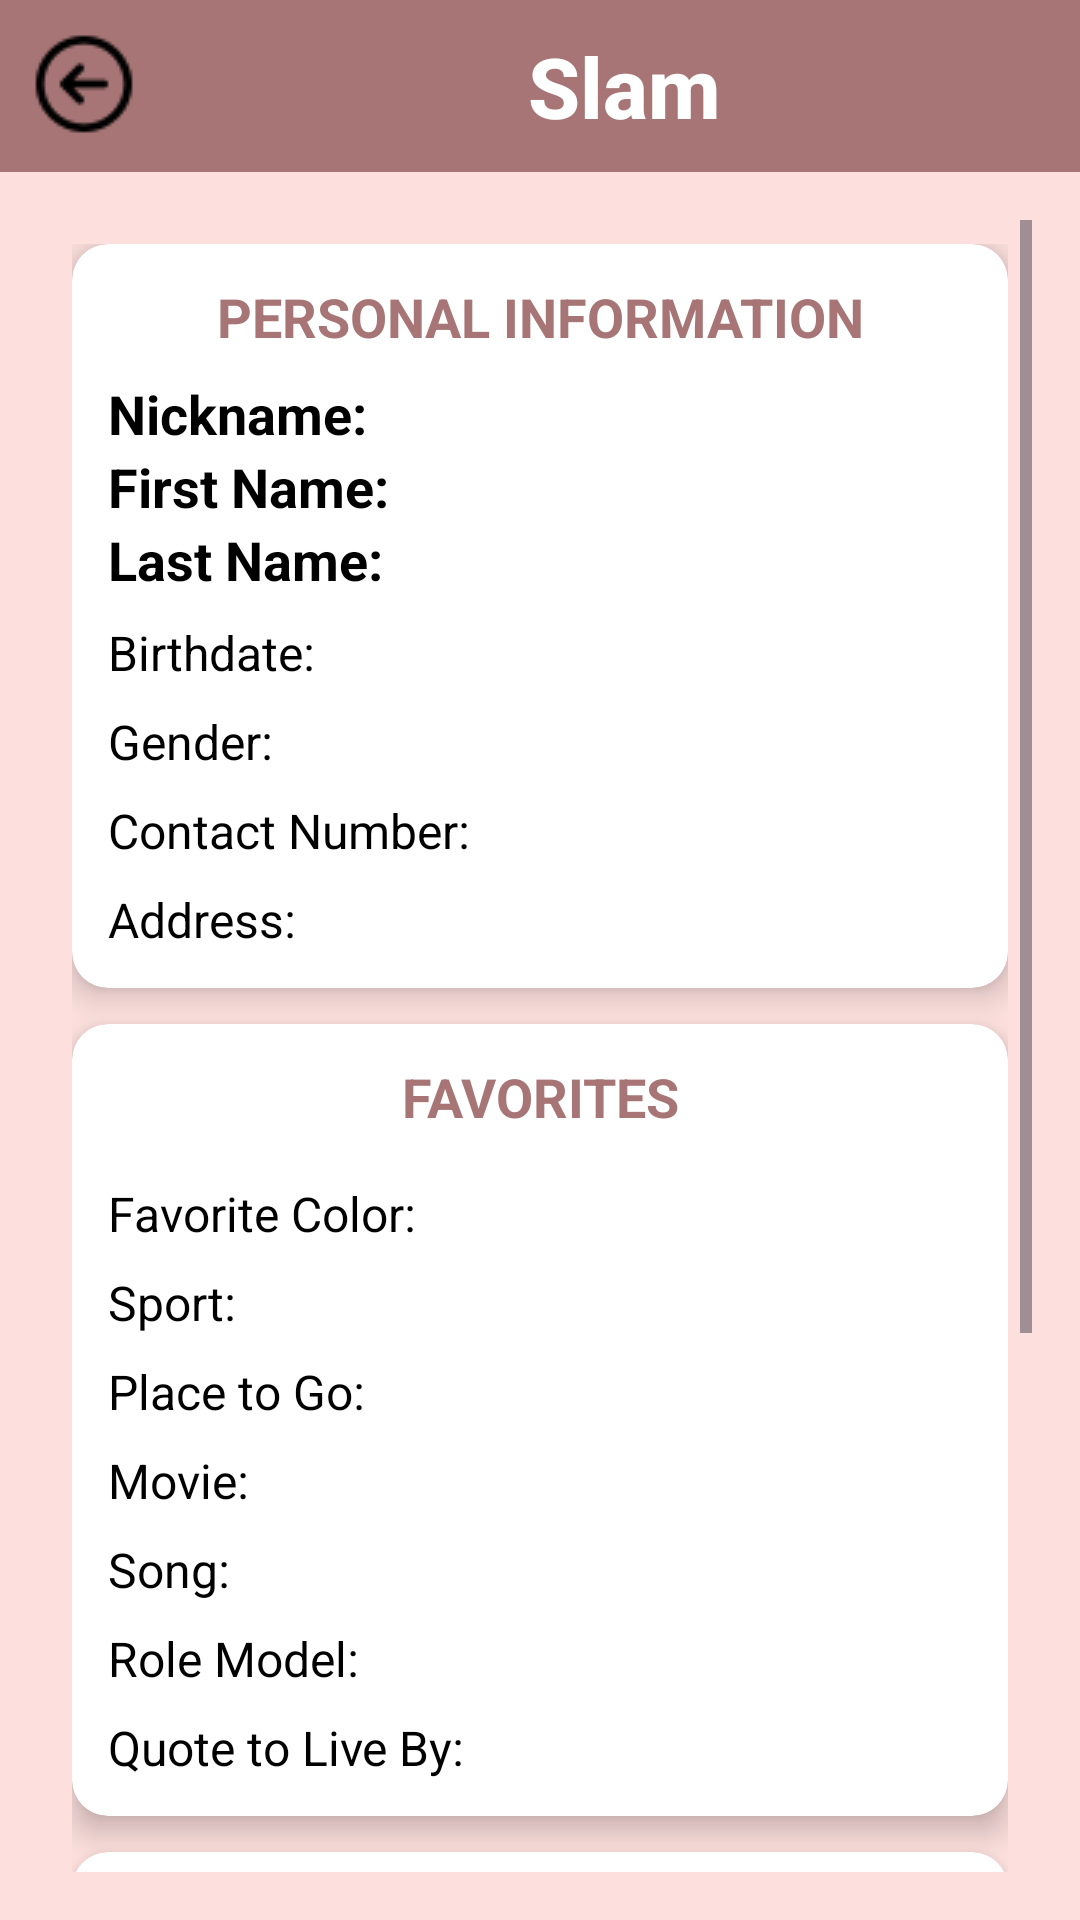

Here is an Android app screen rendered from its layout file. Give the layout XML and the strings, colors and styles it references.
<!-- AndroidManifest.xml: application theme Theme.Slam -->
<!-- res/layout/activity_view_slam.xml -->
<?xml version="1.0" encoding="utf-8"?>
<LinearLayout xmlns:android="http://schemas.android.com/apk/res/android"
    xmlns:app="http://schemas.android.com/apk/res-auto"
    xmlns:tools="http://schemas.android.com/tools"
    android:id="@+id/main"
    android:layout_width="match_parent"
    android:layout_height="match_parent"
    android:orientation="vertical"
    android:background="@color/pink7"
    tools:context=".ViewSlam">

    <LinearLayout
        android:id="@+id/addSlam"
        android:layout_width="match_parent"
        android:layout_height="wrap_content"
        android:orientation="horizontal"
        app:layout_constraintTop_toTopOf="parent"
        app:layout_constraintStart_toStartOf="parent"
        android:background="@color/pink1">

    <ImageButton
        android:id="@+id/btnBack"
        android:layout_width="40dp"
        android:layout_height="40dp"
        android:layout_margin="8dp"
        android:background="?attr/selectableItemBackgroundBorderless"
        android:contentDescription="Back"
        android:src="@drawable/icon_back_button"
        app:layout_constraintStart_toStartOf="parent"
        app:layout_constraintTop_toTopOf="parent" />

    <TextView
        android:id="@+id/header"
        android:layout_width="match_parent"
        android:layout_height="wrap_content"
        android:text="Slam"
        android:textSize="28sp"
        android:textColor="@color/white"
        android:fontFamily="sans-serif-medium"
        android:textStyle="bold"
        app:layout_constraintStart_toStartOf="parent"
        app:layout_constraintTop_toTopOf="parent"
        android:padding="10dp"
        android:gravity="center" />

    </LinearLayout>

<ScrollView
    android:layout_width="match_parent"
    android:layout_height="wrap_content"
    android:padding="16dp">

    <LinearLayout
        android:layout_width="match_parent"
        android:layout_height="wrap_content"
        android:orientation="vertical"
        android:padding="8dp"
        android:divider="@android:color/darker_gray"
        android:dividerHeight="0.5dp">

    <androidx.cardview.widget.CardView
        android:layout_width="match_parent"
        android:layout_height="wrap_content"
        android:layout_marginBottom="12dp"
        app:cardCornerRadius="12dp"
        app:cardElevation="6dp"
        android:backgroundTint="@color/white">

    <LinearLayout
        android:layout_width="match_parent"
        android:layout_height="wrap_content"
        android:orientation="vertical"
        android:padding="12dp">

        <TextView
            android:layout_width="match_parent"
            android:layout_height="wrap_content"
            android:text="PERSONAL INFORMATION"
            android:textSize="18sp"
            android:textColor="@color/pink1"
            android:textStyle="bold"
            android:paddingBottom="8dp"
            android:gravity="center"/>

    <TextView
        android:id="@+id/detailNickname"
        android:layout_width="wrap_content"
        android:layout_height="wrap_content"
        android:text="Nickname: "
        android:textSize="18sp"
        android:textStyle="bold"
        android:textColor="@color/black"/>

    <TextView
        android:id="@+id/detailFirstName"
        android:layout_width="wrap_content"
        android:layout_height="wrap_content"
        android:text="First Name: "
        android:textSize="18sp"
        android:textStyle="bold"
        android:textColor="@color/black"/>

    <TextView
        android:id="@+id/detailLastName"
        android:layout_width="wrap_content"
        android:layout_height="wrap_content"
        android:text="Last Name: "
        android:textSize="18sp"
        android:textStyle="bold"
        android:textColor="@color/black"/>

    <TextView
        android:id="@+id/detailBirthdate"
        android:layout_width="wrap_content"
        android:layout_height="wrap_content"
        android:text="Birthdate:"
        android:textSize="16sp"
        android:layout_marginTop="8dp"
        android:textColor="@color/black"/>

    <TextView
        android:id="@+id/detailGender"
        android:layout_width="wrap_content"
        android:layout_height="wrap_content"
        android:text="Gender:"
        android:textSize="16sp"
        android:layout_marginTop="8dp"
        android:textColor="@color/black"/>

    <TextView
        android:id="@+id/detailContactNumber"
        android:layout_width="wrap_content"
        android:layout_height="wrap_content"
        android:text="Contact Number:"
        android:textSize="16sp"
        android:layout_marginTop="8dp"
        android:textColor="@color/black"/>

    <TextView
        android:id="@+id/detailAddress"
        android:layout_width="wrap_content"
        android:layout_height="wrap_content"
        android:text="Address:"
        android:textSize="16sp"
        android:layout_marginTop="8dp"
        android:textColor="@color/black"/>

    </LinearLayout>
    </androidx.cardview.widget.CardView>

    <androidx.cardview.widget.CardView
        android:layout_width="match_parent"
        android:layout_height="wrap_content"
        android:layout_marginBottom="12dp"
        app:cardCornerRadius="12dp"
        app:cardElevation="6dp"
        android:backgroundTint="@color/white">

    <LinearLayout
        android:layout_width="match_parent"
        android:layout_height="wrap_content"
        android:orientation="vertical"
        android:padding="12dp">

        <TextView
            android:layout_width="match_parent"
            android:layout_height="wrap_content"
            android:text="FAVORITES"
            android:textSize="18sp"
            android:textColor="@color/pink1"
            android:textStyle="bold"
            android:paddingBottom="8dp"
            android:gravity="center"/>

    <TextView
        android:id="@+id/detailFaveColor"
        android:layout_width="wrap_content"
        android:layout_height="wrap_content"
        android:text="Favorite Color:"
        android:textSize="16sp"
        android:layout_marginTop="8dp"
        android:textColor="@color/black"/>

    <TextView
        android:id="@+id/detailSport"
        android:layout_width="wrap_content"
        android:layout_height="wrap_content"
        android:text="Sport:"
        android:textSize="16sp"
        android:layout_marginTop="8dp"
        android:textColor="@color/black"/>

    <TextView
        android:id="@+id/detailPlaceToGo"
        android:layout_width="wrap_content"
        android:layout_height="wrap_content"
        android:text="Place to Go:"
        android:textSize="16sp"
        android:layout_marginTop="8dp"
        android:textColor="@color/black"/>

    <TextView
        android:id="@+id/detailMovie"
        android:layout_width="wrap_content"
        android:layout_height="wrap_content"
        android:text="Movie:"
        android:textSize="16sp"
        android:layout_marginTop="8dp"
        android:textColor="@color/black"/>

    <TextView
        android:id="@+id/detailSong"
        android:layout_width="wrap_content"
        android:layout_height="wrap_content"
        android:text="Song:"
        android:textSize="16sp"
        android:layout_marginTop="8dp"
        android:textColor="@color/black"/>

    <TextView
        android:id="@+id/detailRoleModel"
        android:layout_width="wrap_content"
        android:layout_height="wrap_content"
        android:text="Role Model:"
        android:textSize="16sp"
        android:layout_marginTop="8dp"
        android:textColor="@color/black"/>

    <TextView
        android:id="@+id/detailQuote"
        android:layout_width="wrap_content"
        android:layout_height="wrap_content"
        android:text="Quote to Live By:"
        android:textSize="16sp"
        android:layout_marginTop="8dp"
        android:textColor="@color/black"/>

    </LinearLayout>
    </androidx.cardview.widget.CardView>

    <androidx.cardview.widget.CardView
        android:layout_width="match_parent"
        android:layout_height="wrap_content"
        android:layout_marginBottom="12dp"
        app:cardCornerRadius="12dp"
        app:cardElevation="6dp"
        android:backgroundTint="@color/white">

    <LinearLayout
        android:layout_width="match_parent"
        android:layout_height="wrap_content"
        android:orientation="vertical"
        android:padding="12dp">

        <TextView
            android:layout_width="match_parent"
            android:layout_height="wrap_content"
            android:text="OTHERS"
            android:textSize="18sp"
            android:textColor="@color/pink1"
            android:textStyle="bold"
            android:paddingBottom="8dp"
            android:gravity="center"/>

    <TextView
        android:id="@+id/detailHobby"
        android:layout_width="wrap_content"
        android:layout_height="wrap_content"
        android:text="Hobby:"
        android:textSize="16sp"
        android:layout_marginTop="8dp"
        android:visibility="visible"
        android:textColor="@color/black"/>

    <TextView
        android:id="@+id/detailGood"
        android:layout_width="wrap_content"
        android:layout_height="wrap_content"
        android:text="Good at:"
        android:textSize="16sp"
        android:layout_marginTop="8dp"
        android:textColor="@color/black"/>

    <TextView
        android:id="@+id/detailBad"
        android:layout_width="wrap_content"
        android:layout_height="wrap_content"
        android:text="Bad at:"
        android:textSize="16sp"
        android:layout_marginTop="8dp"
        android:textColor="@color/black"/>

    <TextView
        android:id="@+id/detailProud"
        android:layout_width="wrap_content"
        android:layout_height="wrap_content"
        android:text="Proud of:"
        android:textSize="16sp"
        android:layout_marginTop="8dp"
        android:textColor="@color/black"/>

    <TextView
        android:id="@+id/detailFunFact"
        android:layout_width="wrap_content"
        android:layout_height="wrap_content"
        android:text="Fun Fact:"
        android:textSize="16sp"
        android:layout_marginTop="8dp"
        android:textColor="@color/black"/>

    </LinearLayout>
    </androidx.cardview.widget.CardView>

        <Button
            android:id="@+id/btnEdit"
            android:layout_width="match_parent"
            android:layout_height="wrap_content"
            android:text="Edit Slam"
            android:textSize="18sp"
            android:textStyle="bold"
            android:backgroundTint="@color/pink1"
            android:textColor="@color/white"
            android:layout_margin="16dp"/>

    </LinearLayout>
</ScrollView>

</LinearLayout>
<!-- resources referenced by this layout -->
<resources>
  <color name="black">#FF000000</color>
  <color name="pink1">#A77575</color>
  <color name="pink7">#FDE0DE</color>
  <color name="white">#FFFFFFFF</color>
  <!-- drawable icon_back_button: png bitmap (drawable, 722 bytes) -->
  <style name="Theme.Slam" parent="Base.Theme.Slam" />
  <style name="Base.Theme.Slam" parent="Theme.Material3.DayNight.NoActionBar">
          
          
      </style>
</resources>
